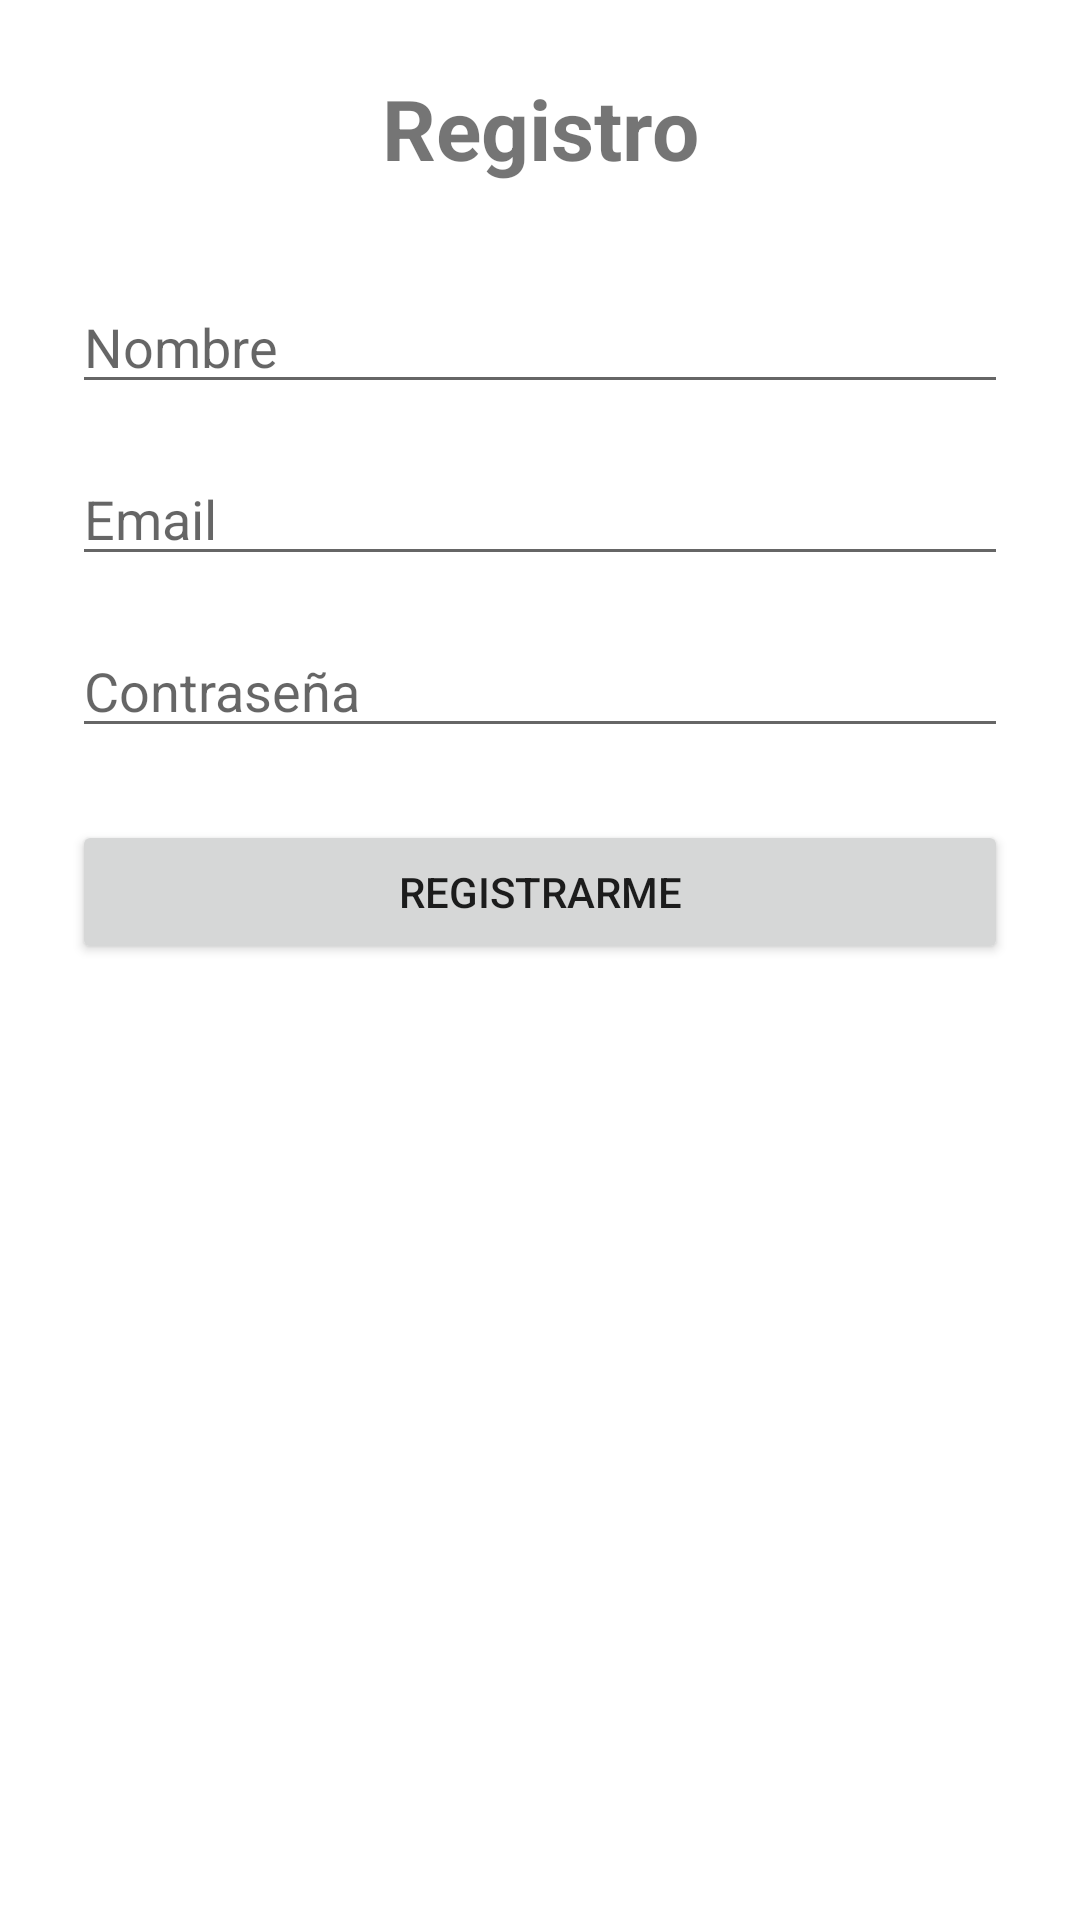

Reconstruct the res/layout file that produces this screen, plus the resources it refers to.
<!-- AndroidManifest.xml: application theme Theme.GeoPerfil -->
<!-- res/layout/activity_registro.xml -->
<?xml version="1.0" encoding="utf-8"?>
<androidx.constraintlayout.widget.ConstraintLayout xmlns:android="http://schemas.android.com/apk/res/android"
    xmlns:app="http://schemas.android.com/apk/res-auto"
    android:layout_width="match_parent"
    android:layout_height="match_parent"
    android:padding="24dp">

    <TextView
        android:id="@+id/tituloRegistro"
        android:layout_width="wrap_content"
        android:layout_height="wrap_content"
        android:text="Registro"
        android:textSize="28sp"
        android:textStyle="bold"
        app:layout_constraintEnd_toEndOf="parent"
        app:layout_constraintStart_toStartOf="parent"
        app:layout_constraintTop_toTopOf="parent" />

    <EditText
        android:id="@+id/cajaNombreRegistro"
        android:layout_width="0dp"
        android:layout_height="wrap_content"
        android:hint="Nombre"
        android:layout_marginTop="32dp"
        app:layout_constraintEnd_toEndOf="parent"
        app:layout_constraintStart_toStartOf="parent"
        app:layout_constraintTop_toBottomOf="@id/tituloRegistro" />

    <EditText
        android:id="@+id/cajaEmailRegistro"
        android:layout_width="0dp"
        android:layout_height="wrap_content"
        android:hint="Email"
        android:inputType="textEmailAddress"
        android:layout_marginTop="16dp"
        app:layout_constraintEnd_toEndOf="parent"
        app:layout_constraintStart_toStartOf="parent"
        app:layout_constraintTop_toBottomOf="@id/cajaNombreRegistro" />

    <EditText
        android:id="@+id/cajaPasswordRegistro"
        android:layout_width="0dp"
        android:layout_height="wrap_content"
        android:hint="Contraseña"
        android:inputType="textPassword"
        android:layout_marginTop="16dp"
        app:layout_constraintEnd_toEndOf="parent"
        app:layout_constraintStart_toStartOf="parent"
        app:layout_constraintTop_toBottomOf="@id/cajaEmailRegistro" />

    <Button
        android:id="@+id/botonRegistrar"
        android:layout_width="0dp"
        android:layout_height="wrap_content"
        android:text="Registrarme"
        android:layout_marginTop="24dp"
        app:layout_constraintEnd_toEndOf="parent"
        app:layout_constraintStart_toStartOf="parent"
        app:layout_constraintTop_toBottomOf="@id/cajaPasswordRegistro" />

</androidx.constraintlayout.widget.ConstraintLayout>
<!-- resources referenced by this layout -->
<resources>
  <style name="Theme.GeoPerfil" parent="Theme.MaterialComponents.DayNight.DarkActionBar">
          <item name="colorPrimary">@color/purple_500</item>
          <item name="colorPrimaryVariant">@color/purple_700</item>
          <item name="colorOnPrimary">@color/white</item>
      </style>
  <color name="purple_500">#6750A4</color>
  <color name="purple_700">#4F378B</color>
  <color name="white">#FFFFFF</color>
</resources>
